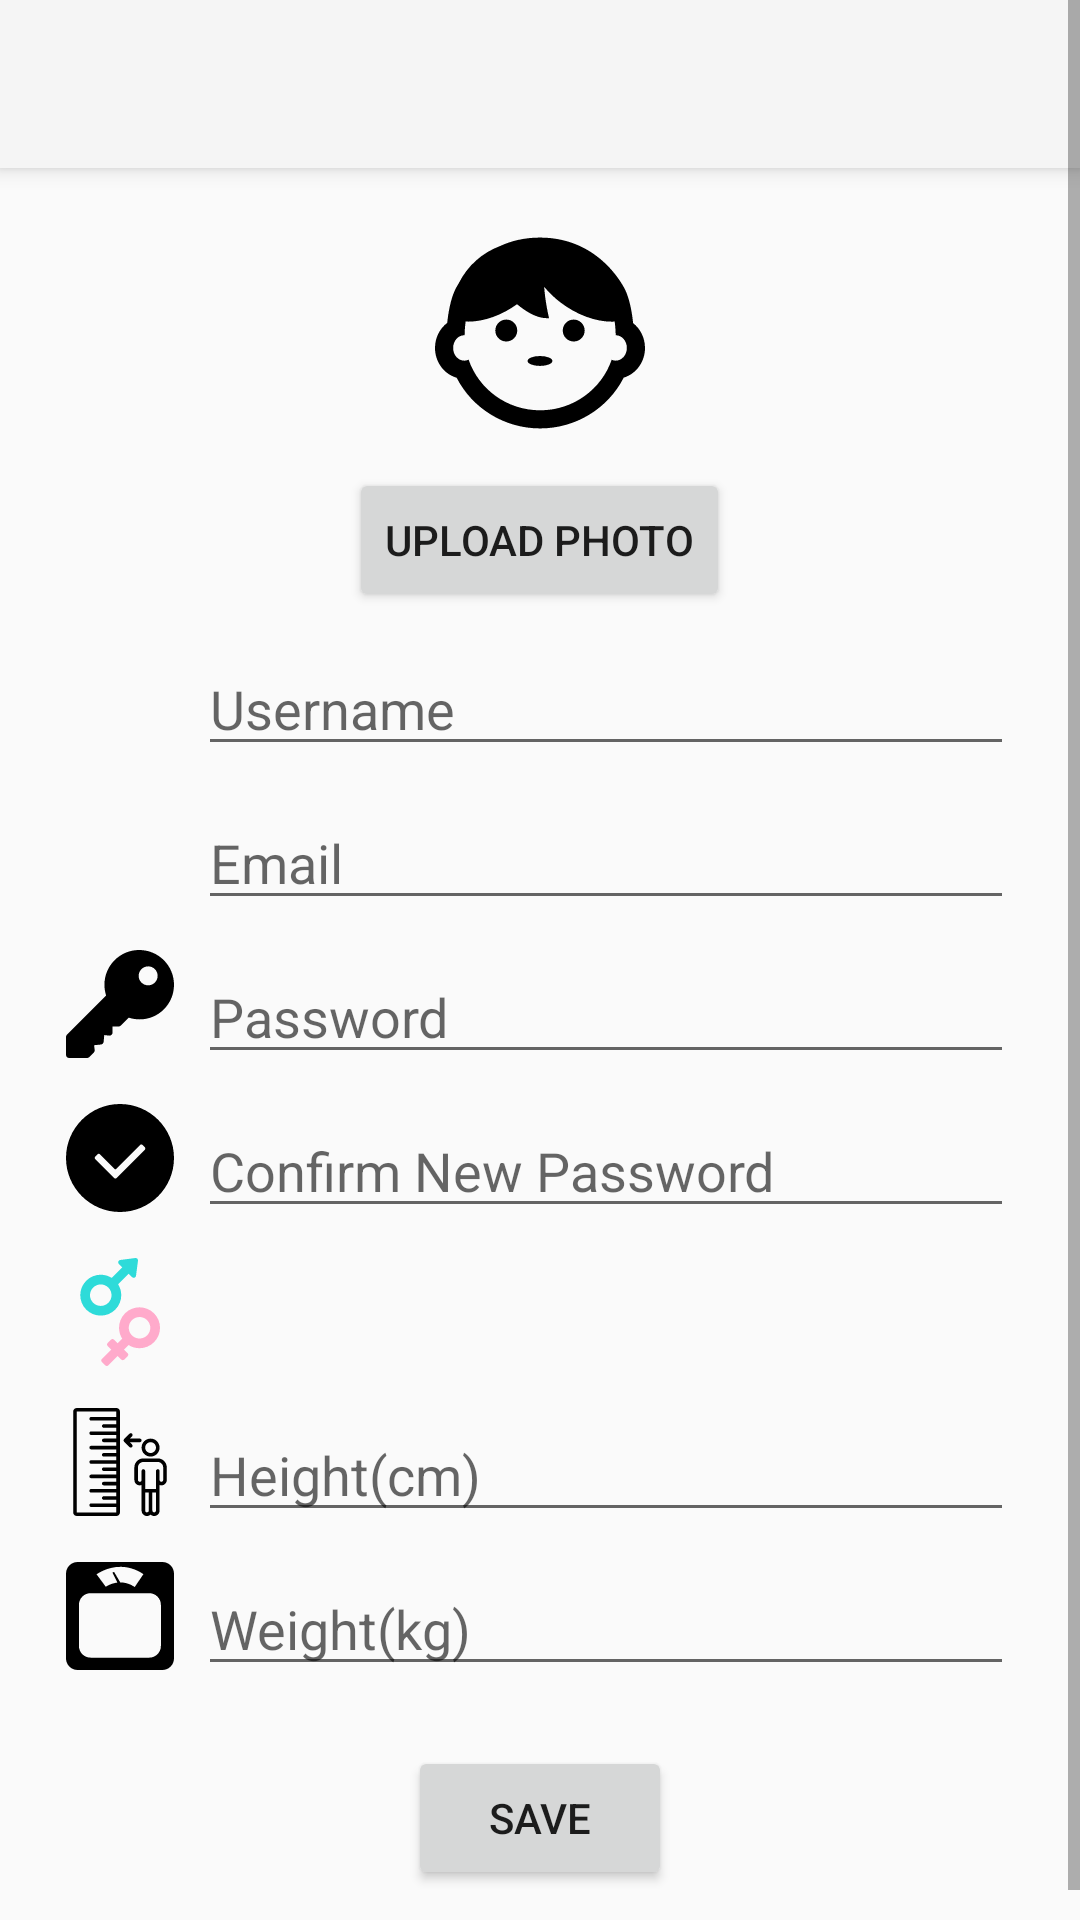

Layout XML and referenced resources for this Android screen:
<!-- AndroidManifest.xml: application theme Theme.AppCompat.Light.NoActionBar -->
<!-- res/layout/activity_sign_up.xml -->
<?xml version="1.0" encoding="utf-8"?>
<ScrollView xmlns:android="http://schemas.android.com/apk/res/android"
    xmlns:app="http://schemas.android.com/apk/res-auto"
    xmlns:tools="http://schemas.android.com/tools"
    android:layout_width="match_parent"
    android:layout_height="match_parent">

    <RelativeLayout
        android:layout_width="match_parent"
        android:layout_height="wrap_content"
        android:orientation="vertical"
        tools:context=".SignUpActivity">

        <androidx.appcompat.widget.Toolbar
            android:id="@+id/my_child_toolbar"
            android:layout_width="match_parent"
            android:layout_height="56dp"
            android:background="?attr/colorPrimary"
            android:elevation="4dp"
            android:theme="@style/ThemeOverlay.AppCompat.ActionBar"
            app:layout_constraintTop_toTopOf="parent"
            app:popupTheme="@style/ThemeOverlay.AppCompat.Light"
            app:titleTextColor="#000000" />

        <ImageView
            android:id="@+id/imageViewProfilePic"
            android:layout_width="101dp"
            android:layout_height="70dp"
            android:layout_below="@id/my_child_toolbar"
            android:layout_centerHorizontal="true"
            android:layout_marginTop="20dp"
            android:clickable="false"
            app:srcCompat="@drawable/ic_child_face" />

        <Button
            android:id="@+id/btnNewProfilePic"
            android:layout_width="wrap_content"
            android:layout_height="wrap_content"
            android:layout_below="@id/imageViewProfilePic"
            android:layout_centerInParent="true"
            android:layout_marginTop="10dp"
            android:text="@string/upload_photo" />


        <ImageView
            android:id="@+id/imageViewName"
            style="@style/signUpAlignLeft"
            android:layout_below="@id/btnNewProfilePic"
            app:srcCompat="@drawable/ic_person_black_24dp" />

        <EditText
            android:id="@+id/editTextUsername"
            style="@style/signUpAlignRight"
            android:layout_below="@id/btnNewProfilePic"
            android:layout_toEndOf="@id/imageViewName"
            android:layout_toRightOf="@id/imageViewName"
            android:hint="@string/username"
            android:inputType="textPersonName" />

        <ImageView
            android:id="@+id/imageViewEmail"
            style="@style/signUpAlignLeft"
            android:layout_below="@id/editTextUsername"
            app:srcCompat="@drawable/ic_mail" />

        <EditText
            android:id="@+id/editTextEmail"
            style="@style/signUpAlignRight"
            android:layout_below="@id/editTextUsername"
            android:layout_toEndOf="@id/imageViewEmail"
            android:layout_toRightOf="@id/imageViewEmail"
            android:hint="@string/Email"
            android:inputType="textEmailAddress" />

        <ImageView
            android:id="@+id/imageViewPassword"
            style="@style/signUpAlignLeft"
            android:layout_below="@id/editTextEmail"
            app:srcCompat="@drawable/ic_key" />

        <EditText
            android:id="@+id/editTextPassword"
            style="@style/signUpAlignRight"
            android:layout_below="@id/editTextEmail"
            android:layout_toEndOf="@id/imageViewPassword"
            android:layout_toRightOf="@id/imageViewPassword"
            android:hint="@string/password"
            android:inputType="textPassword" />

        <ImageView
            android:id="@+id/imageViewConfirmPassword"
            style="@style/signUpAlignLeft"
            android:layout_below="@id/editTextPassword"
            app:srcCompat="@drawable/ic_confirm" />

        <EditText
            android:id="@+id/editTextConfirmPassword"
            style="@style/signUpAlignRight"
            android:layout_below="@id/editTextPassword"
            android:layout_toEndOf="@id/imageViewConfirmPassword"
            android:layout_toRightOf="@id/imageViewConfirmPassword"
            android:hint="@string/confirm_new_password"
            android:inputType="textPassword" />

        <ImageView
            android:id="@+id/imageViewGender"
            style="@style/signUpAlignLeft"
            android:layout_below="@id/editTextConfirmPassword"
            app:srcCompat="@drawable/ic_sex" />

        <Spinner
            android:id="@+id/spinnerGender"
            android:layout_width="match_parent"
            android:layout_height="40dp"
            android:layout_below="@id/editTextConfirmPassword"
            android:layout_alignParentEnd="true"
            android:layout_alignParentRight="true"
            android:layout_marginTop="10dp"
            android:layout_marginEnd="22dp"
            android:layout_marginRight="22dp"
            android:layout_toEndOf="@id/imageViewGender"
            android:layout_toRightOf="@id/imageViewGender"
            android:background="@drawable/spinner_background"
            android:dropDownWidth="wrap_content" />

        <ImageView
            android:id="@+id/imageViewHeight"
            style="@style/signUpAlignLeft"
            android:layout_below="@id/spinnerGender"
            app:srcCompat="@drawable/ic_height" />

        <EditText
            android:id="@+id/editTextHeight"
            style="@style/signUpAlignRight"
            android:layout_below="@id/spinnerGender"
            android:layout_toEndOf="@id/imageViewHeight"
            android:layout_toRightOf="@id/imageViewHeight"
            android:hint="@string/height"
            android:inputType="numberDecimal" />

        <ImageView
            android:id="@+id/imageViewWeight"
            style="@style/signUpAlignLeft"
            android:layout_below="@id/editTextHeight"
            app:srcCompat="@drawable/ic_body_weighing_scale_tool" />

        <EditText
            android:id="@+id/editTextWeight"
            style="@style/signUpAlignRight"
            android:layout_below="@id/editTextHeight"
            android:layout_toEndOf="@id/imageViewWeight"
            android:layout_toRightOf="@id/imageViewWeight"
            android:hint="@string/weight"
            android:inputType="numberDecimal" />

        <Button
            android:id="@+id/btnSave"
            android:layout_width="wrap_content"
            android:layout_height="wrap_content"
            android:layout_below="@id/editTextWeight"
            android:layout_centerInParent="true"
            android:layout_marginTop="20dp"
            android:layout_marginBottom="20dp"
            android:text="@string/save" />

    </RelativeLayout>
</ScrollView>
<!-- resources referenced by this layout -->
<resources>
  <!-- drawable ic_body_weighing_scale_tool (drawable) -->
  <vector android:height="30dp" android:viewportHeight="75.22"
      android:viewportWidth="75.22" android:width="30dp" xmlns:android="http://schemas.android.com/apk/res/android">
      <path android:fillColor="#000000" android:pathData="M67.104,0H8.117C3.635,0 0,3.634 0,8.117v58.987c0,4.481 3.635,8.116 8.117,8.116h58.987c4.482,0 8.116,-3.635 8.116,-8.116V8.117C75.22,3.633 71.587,0 67.104,0zM53.922,8.454l-6.035,8.955c-3.585,-2.416 -7.059,-3.207 -10.085,-3.199l-4.335,-7.348l-1.068,0.579l3.419,6.89c-4.787,0.561 -8.05,2.904 -8.105,2.945l-6.412,-8.688C21.939,8.115 37.156,-2.845 53.922,8.454zM66.089,58.496c0,4.482 -3.634,8.117 -8.117,8.117H17.114c-4.483,0 -8.117,-3.635 -8.117,-8.117V29.831c0,-4.483 3.634,-8.117 8.117,-8.117h40.857c4.483,0 8.117,3.634 8.117,8.117L66.089,58.496L66.089,58.496z"/>
  </vector>
  <!-- drawable spinner_background (drawable) -->
  <?xml version="1.0" encoding="utf-8"?>
  <selector xmlns:android="http://schemas.android.com/apk/res/android" xmlns:tools="http://schemas.android.com/tools">
      <item>
          <layer-list>
              <item>
                  <shape>
                      <solid android:color="#FAFAFA" />
                      <corners android:radius="3dp" />
                      <padding android:bottom="10dp" android:left="10dp" android:right="10dp" android:top="10dp" />
                      <stroke android:width="1dp" android:color="@color/darkGray" />
                  </shape>
              </item>
              <item
                  android:drawable="@drawable/ic_arrow_drop_down_black_24dp"
                  android:gravity="right">
              </item>
          </layer-list>
      </item>
  </selector>
  <string name="Email">Email</string>
  <string name="confirm_new_password">Confirm New Password</string>
  <string name="height">Height(cm)</string>
  <string name="password">Password</string>
  <string name="save">Save</string>
  <string name="upload_photo">Upload Photo</string>
  <string name="username">Username</string>
  <string name="weight">Weight(kg)</string>
  <style name="signUpAlignLeft">
          <item name="android:layout_marginTop">10dp</item>
          <item name="android:layout_width">36dp</item>
          <item name="android:layout_height">36dp</item>
          <item name="android:layout_alignParentStart">true</item>
          <item name="android:layout_alignParentLeft">true</item>
          <item name="android:layout_marginStart">22dp</item>
          <item name="android:layout_marginLeft">22dp</item>
          <item name="android:layout_marginEnd">8dp</item>
          <item name="android:layout_marginRight">8dp</item>
      </style>
  <style name="signUpAlignRight">
          <item name="android:layout_marginTop">10dp</item>
          <item name="android:layout_width">match_parent</item>
          <item name="android:layout_height">wrap_content</item>
          <item name="android:layout_alignParentEnd">true</item>
          <item name="android:layout_alignParentRight">true</item>
          <item name="android:layout_marginEnd">22dp</item>
          <item name="android:layout_marginRight">22dp</item>
      </style>
  <color name="darkGray">#737373</color>
</resources>
